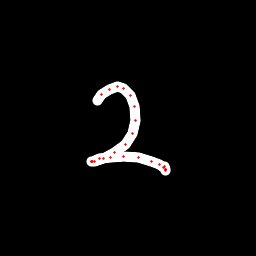

The file beside this chart, header and first rows:
x, y, hover, eod
97.47, 100.1, 0.0, 0.0
102, 94.54, 0.0, 0.0
109.6, 89.78, 0.0, 0.0
117.5, 86.76, 0.0, 0.0
123.8, 88.85, 0.0, 0.0
130, 95.32, 0.0, 0.0
134.6, 106.6, 0.0, 0.0
135.8, 121, 0.0, 0.0
132, 133.6, 0.0, 0.0
125.9, 144.3, 0.0, 0.0
114.7, 152.7, 0.0, 0.0
103.3, 158.7, 0.0, 0.0
94.09, 161.1, 0.0, 0.0
91.45, 161.3, 0.0, 0.0
91.79, 161.1, 0.0, 0.0
92.75, 161.1, 0.0, 0.0
99.39, 158.5, 0.0, 0.0
110.7, 157.2, 0.0, 0.0
123.9, 156.4, 0.0, 0.0
139, 157.6, 0.0, 0.0
151.7, 161.2, 0.0, 0.0
159.6, 164.7, 0.0, 0.0
163.1, 167.3, 0.0, 0.0
165.2, 169.1, 0.0, 0.0
165.2, 169.9, 0.0, 0.0
165.1, 170.1, 0.0, 0.0
165.2, 169.6, 0.0, 0.0
164.9, 166.6, 0.0, 1.0
